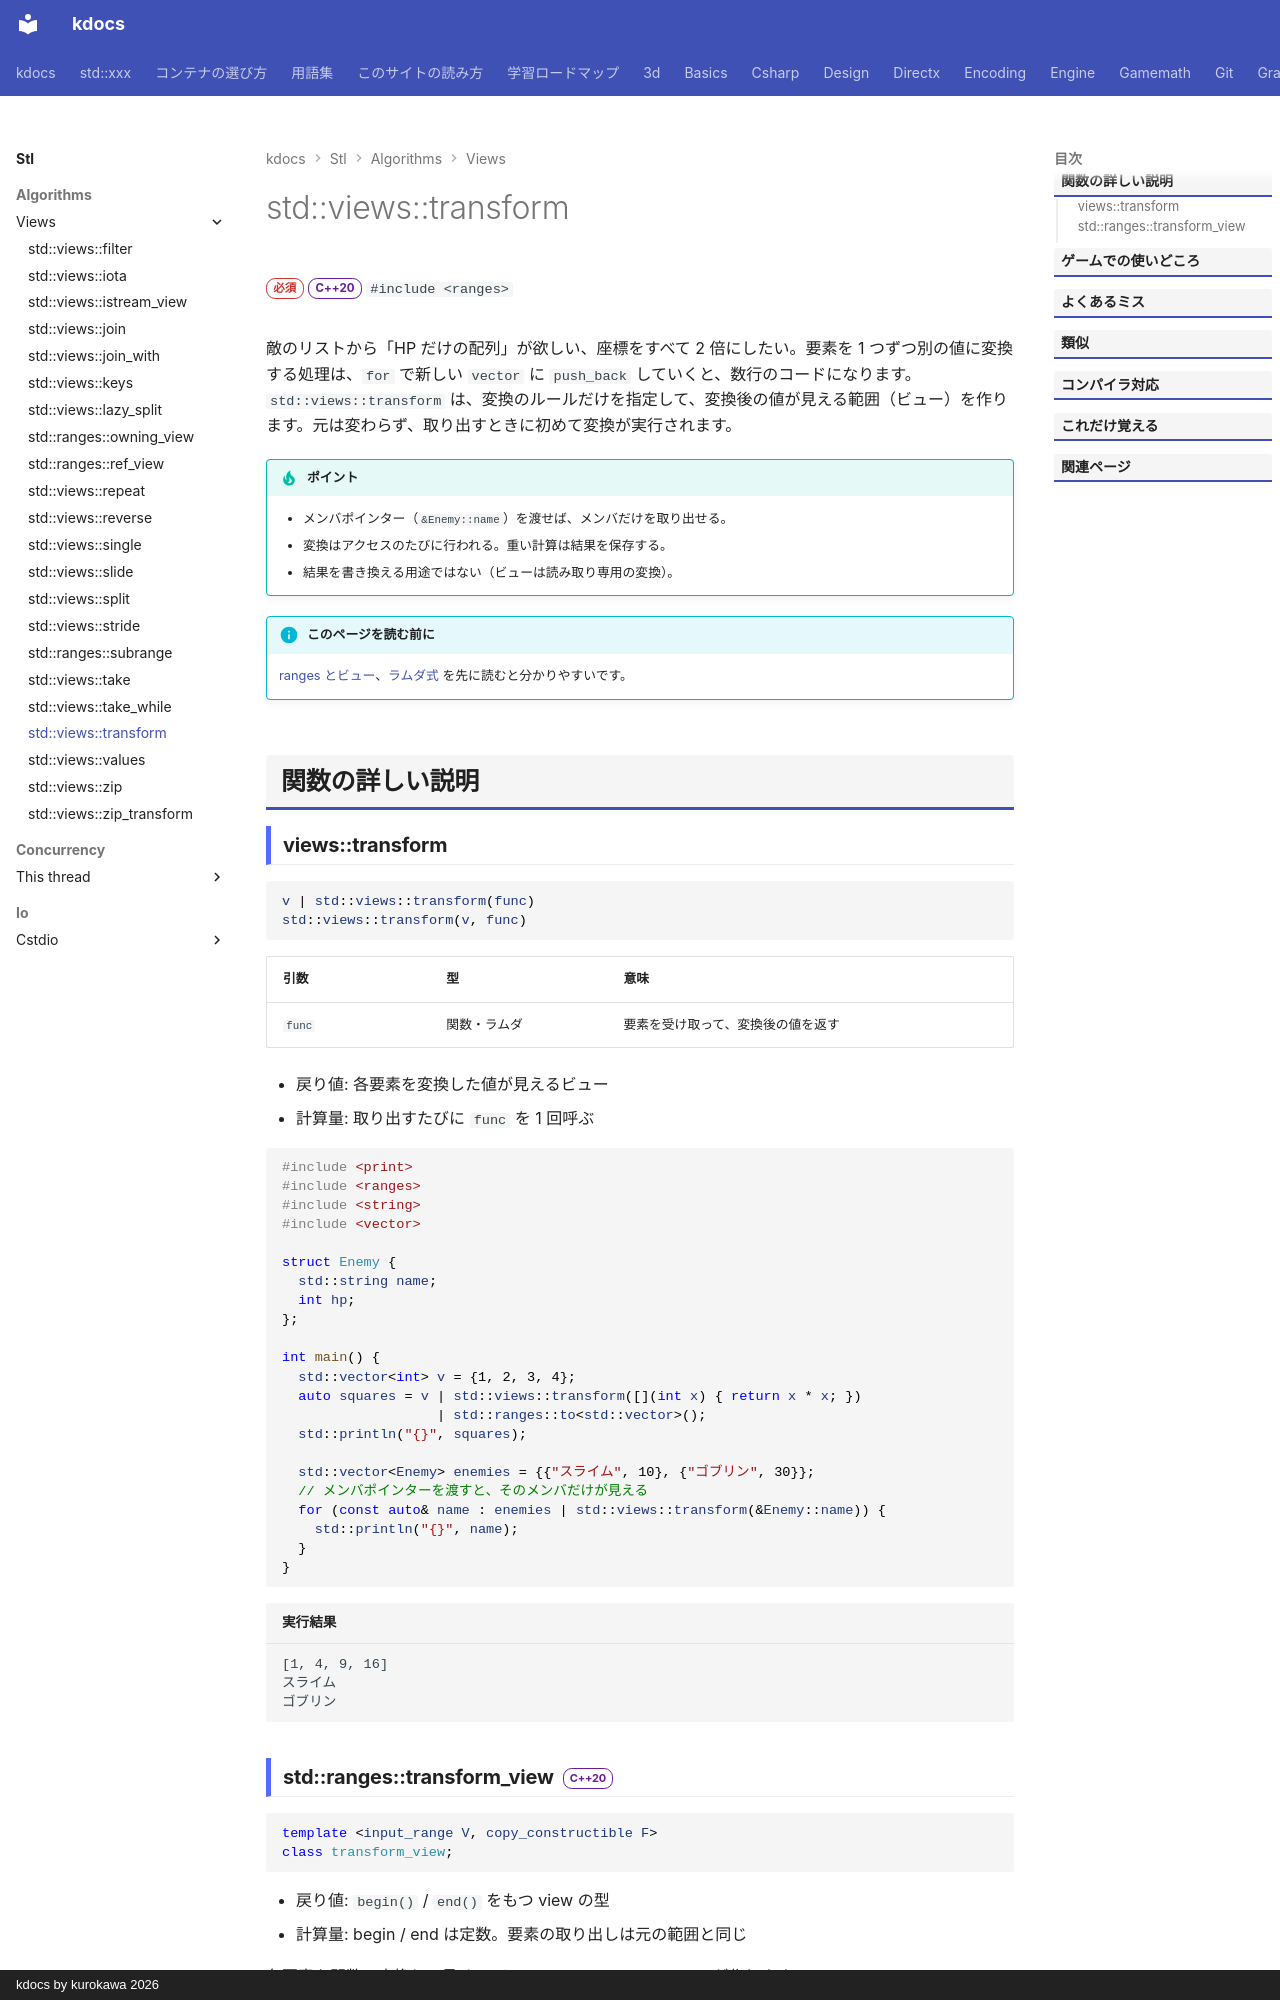

repository: qwzxdf/kdocs · page: stl/algorithms/views/transform/index.html · generator: mkdocs · copyright: kdocs by kurokawa 2026

---
title: std::views::transform
summary: "各要素を変換した結果が見える範囲を作る（元は変わらない）。"
order: 2
group: ビュー（std::views）
tags:
  - アルゴリズム
---

# std::views::transform

<div class="page-badges" markdown>
<span class="rank rank-must">必須</span>
<span class="ver ver-20">C++20</span>
`#include <ranges>`
</div>

敵のリストから「HP だけの配列」が欲しい、座標をすべて 2 倍にしたい。要素を 1 つずつ別の値に変換する処理は、`for` で新しい `vector` に `push_back` していくと、数行のコードになります。`std::views::transform` は、変換のルールだけを指定して、変換後の値が見える範囲（ビュー）を作ります。元は変わらず、取り出すときに初めて変換が実行されます。

!!! tip "ポイント"
    - メンバポインター（`&Enemy::name`）を渡せば、メンバだけを取り出せる。
    - 変換はアクセスのたびに行われる。重い計算は結果を保存する。
    - 結果を書き換える用途ではない（ビューは読み取り専用の変換）。

!!! info "このページを読む前に"
    [ranges とビュー](../../../basics/ranges.md)、[ラムダ式](../../../basics/lambda.md) を先に読むと分かりやすいです。

## 関数の詳しい説明

### views::transform {#transform}

```cpp
v | std::views::transform(func)
std::views::transform(v, func)
```

| 引数 | 型 | 意味 |
| --- | --- | --- |
| `func` | 関数・ラムダ | 要素を受け取って、変換後の値を返す |

- 戻り値: 各要素を変換した値が見えるビュー
- 計算量: 取り出すたびに `func` を 1 回呼ぶ

```cpp
#include <print>
#include <ranges>
#include <string>
#include <vector>

struct Enemy {
  std::string name;
  int hp;
};

int main() {
  std::vector<int> v = {1, 2, 3, 4};
  auto squares = v | std::views::transform([](int x) { return x * x; })
                   | std::ranges::to<std::vector>();
  std::println("{}", squares);

  std::vector<Enemy> enemies = {{"スライム", 10}, {"ゴブリン", 30}};
  // メンバポインターを渡すと、そのメンバだけが見える
  for (const auto& name : enemies | std::views::transform(&Enemy::name)) {
    std::println("{}", name);
  }
}
```

```text title="実行結果"
[1, 4, 9, 16]
スライム
ゴブリン
```
